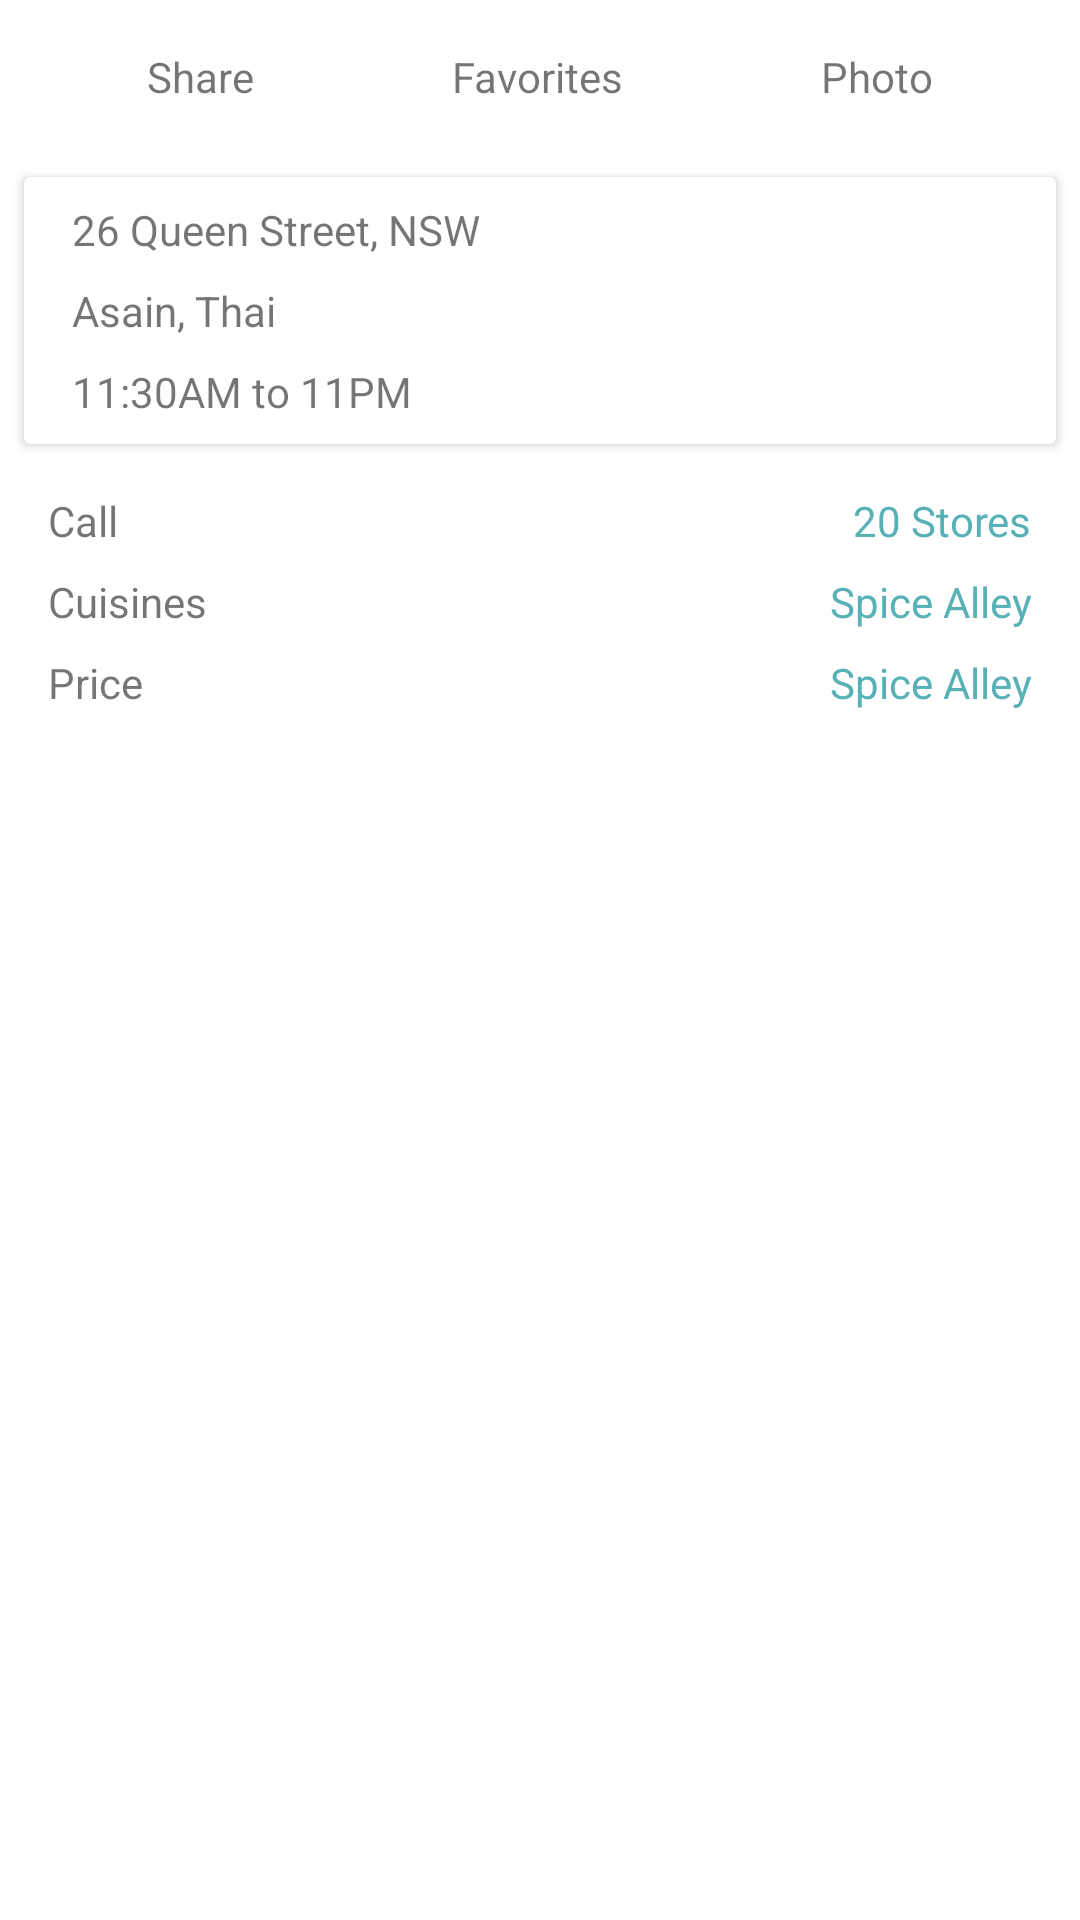

This screen was rendered from an Android layout file. Write that file and the resources it references.
<!-- AndroidManifest.xml: application theme Theme.FoodiezApp -->
<!-- res/layout/details_header.xml -->
<?xml version="1.0" encoding="utf-8"?>
<androidx.constraintlayout.widget.ConstraintLayout xmlns:android="http://schemas.android.com/apk/res/android"
    xmlns:app="http://schemas.android.com/apk/res-auto"
    android:layout_width="match_parent"
    android:layout_height="wrap_content">

    <LinearLayout
        android:id="@+id/details_media"
        android:layout_width="0dp"
        android:layout_height="wrap_content"
        android:orientation="horizontal"
        android:padding="@dimen/padding_m2"
        app:layout_constraintEnd_toEndOf="parent"
        app:layout_constraintStart_toStartOf="parent"
        app:layout_constraintTop_toTopOf="parent">

        <LinearLayout
            android:layout_width="wrap_content"
            android:layout_height="wrap_content"
            android:layout_weight="1"
            android:orientation="vertical">

            <ImageView
                android:id="@+id/details_share"
                android:layout_width="wrap_content"
                android:layout_height="wrap_content"
                android:layout_gravity="center"
                app:srcCompat="@drawable/ic_baseline_share_24" />

            <TextView
                android:layout_width="wrap_content"
                android:layout_height="wrap_content"
                android:layout_gravity="center"
                android:text="@string/share" />
        </LinearLayout>

        <LinearLayout
            android:layout_width="wrap_content"
            android:layout_height="wrap_content"
            android:layout_weight="1"
            android:orientation="vertical">

            <ImageView
                android:id="@+id/details_favorites"
                android:layout_width="wrap_content"
                android:layout_height="wrap_content"
                android:layout_gravity="center"
                app:srcCompat="@drawable/ic_black_favorites" />

            <TextView
                android:layout_width="wrap_content"
                android:layout_height="wrap_content"
                android:layout_gravity="center"
                android:text="@string/favorites" />
        </LinearLayout>

        <LinearLayout
            android:layout_width="wrap_content"
            android:layout_height="wrap_content"
            android:layout_weight="1"
            android:orientation="vertical">

            <ImageView
                android:id="@+id/details_photo"
                android:layout_width="wrap_content"
                android:layout_height="wrap_content"
                android:layout_gravity="center"
                app:srcCompat="@drawable/ic_baseline_photo_camera_24" />

            <TextView
                android:layout_width="wrap_content"
                android:layout_height="wrap_content"
                android:layout_gravity="center"
                android:text="@string/photo" />
        </LinearLayout>
    </LinearLayout>

    <androidx.cardview.widget.CardView
        android:id="@+id/details_card"
        android:layout_width="match_parent"
        android:layout_height="wrap_content"
        android:layout_margin="@dimen/margin"
        app:layout_constraintEnd_toEndOf="parent"
        app:layout_constraintHorizontal_bias="0.5"
        app:layout_constraintStart_toStartOf="parent"
        app:layout_constraintTop_toBottomOf="@+id/details_media">

        <LinearLayout
            android:layout_width="match_parent"
            android:layout_height="wrap_content"
            android:orientation="vertical"
            android:padding="@dimen/padding">

            <TextView
                android:id="@+id/details_address"
                style="@style/TextView.SeeAllItemDetails"
                android:layout_width="wrap_content"
                android:layout_height="wrap_content"
                android:text="@string/store_address" />

            <TextView
                android:id="@+id/details_categories"
                style="@style/TextView.SeeAllItemDetails"
                android:layout_width="wrap_content"
                android:layout_height="wrap_content"
                android:layout_marginTop="@dimen/margin"
                android:text="@string/store_categories" />

            <TextView
                android:id="@+id/details_hours"
                style="@style/TextView.SeeAllItemDetails"
                android:layout_width="wrap_content"
                android:layout_height="wrap_content"
                android:layout_marginTop="@dimen/margin"
                android:text="@string/store_hours" />
        </LinearLayout>
    </androidx.cardview.widget.CardView>

    <LinearLayout
        android:layout_width="0dp"
        android:layout_height="wrap_content"
        android:orientation="horizontal"
        android:padding="@dimen/padding"
        app:layout_constraintEnd_toEndOf="parent"
        app:layout_constraintHorizontal_bias="0.5"
        app:layout_constraintStart_toStartOf="parent"
        app:layout_constraintTop_toBottomOf="@+id/details_card">

        <LinearLayout
            android:layout_width="wrap_content"
            android:layout_height="wrap_content"
            android:layout_weight="1"
            android:orientation="vertical">

            <TextView
                android:id="@+id/textView7"
                style="@style/TextView.SeeAllItemDetails"
                android:layout_width="wrap_content"
                android:layout_height="wrap_content"
                android:layout_marginTop="@dimen/margin"
                android:text="@string/call"
                app:layout_constraintStart_toStartOf="parent"
                app:layout_constraintTop_toBottomOf="@+id/details_card" />

            <TextView
                android:id="@+id/textView6"
                style="@style/TextView.SeeAllItemDetails"
                android:layout_width="wrap_content"
                android:layout_height="wrap_content"
                android:layout_marginTop="@dimen/margin"
                android:text="@string/cuisines"
                app:layout_constraintStart_toStartOf="parent"
                app:layout_constraintTop_toBottomOf="@+id/textView7" />

            <TextView
                android:id="@+id/textView8"
                style="@style/TextView.SeeAllItemDetails"
                android:layout_width="wrap_content"
                android:layout_height="wrap_content"
                android:layout_marginTop="@dimen/margin"
                android:text="@string/price"
                app:layout_constraintStart_toStartOf="parent"
                app:layout_constraintTop_toBottomOf="@+id/textView6" />
        </LinearLayout>

        <LinearLayout
            android:layout_width="wrap_content"
            android:layout_height="wrap_content"
            android:layout_weight="1"
            android:gravity="end"
            android:orientation="vertical">

            <TextView
                android:id="@+id/details_phone"
                style="@style/TextView.SeeAllItemDetails"
                android:layout_width="wrap_content"
                android:layout_height="wrap_content"
                android:layout_marginTop="@dimen/margin"
                android:text="@string/store_number"
                android:textColor="@color/blue"
                app:layout_constraintEnd_toEndOf="parent"
                app:layout_constraintTop_toTopOf="@+id/textView7" />


            <TextView
                android:id="@+id/details_cuisines"
                style="@style/TextView.SeeAllItemDetails"
                android:layout_width="wrap_content"
                android:layout_height="wrap_content"
                android:layout_marginTop="@dimen/margin"
                android:text="@string/store_name"
                android:textColor="@color/blue"
                app:layout_constraintEnd_toEndOf="parent"
                app:layout_constraintTop_toTopOf="@+id/textView6" />


            <TextView
                android:id="@+id/details_price"
                style="@style/TextView.SeeAllItemDetails"
                android:layout_width="wrap_content"
                android:layout_height="wrap_content"
                android:layout_marginTop="@dimen/margin"
                android:text="@string/store_name"
                android:textColor="@color/blue"
                app:layout_constraintEnd_toEndOf="parent"
                app:layout_constraintTop_toTopOf="@+id/textView8" />
        </LinearLayout>

    </LinearLayout>

</androidx.constraintlayout.widget.ConstraintLayout>
<!-- resources referenced by this layout -->
<resources>
  <color name="blue">#58B1B6</color>
  <dimen name="margin">8dp</dimen>
  <dimen name="padding">8dp</dimen>
  <dimen name="padding_m2">16dp</dimen>
  <string name="call">Call</string>
  <string name="cuisines">Cuisines</string>
  <string name="favorites">Favorites</string>
  <string name="photo">Photo</string>
  <string name="price">Price</string>
  <string name="share">Share</string>
  <string name="store_address">26 Queen Street, NSW</string>
  <string name="store_categories">Asain, Thai</string>
  <string name="store_hours">11:30AM to 11PM</string>
  <string name="store_name">Spice Alley</string>
  <string name="store_number">20 Stores</string>
  <style name="TextView.SeeAllItemDetails">
          <item name="android:textSize">14sp</item>
          <item name="android:layout_marginStart">8dp</item>
          <item name="android:layout_marginEnd">8dp</item>
      </style>
  <style name="Theme.FoodiezApp" parent="Theme.MaterialComponents.DayNight.NoActionBar">
          
          <item name="colorPrimary">@color/primary</item>
          <item name="colorPrimaryVariant">@color/primary_highlight</item>
          <item name="colorOnPrimary">@color/white</item>
          
          <item name="colorSecondary">@color/blue</item>
          <item name="colorSecondaryVariant">@color/teal_700</item>
          <item name="colorOnSecondary">@color/white</item>
          
          <item name="android:statusBarColor" tools:targetApi="l">?attr/colorPrimaryVariant</item>
          
      </style>
  <color name="primary">#ac1230</color>
  <color name="primary_highlight">#F61A45</color>
  <color name="white">#FFFFFFFF</color>
  <color name="teal_700">#FF018786</color>
</resources>
